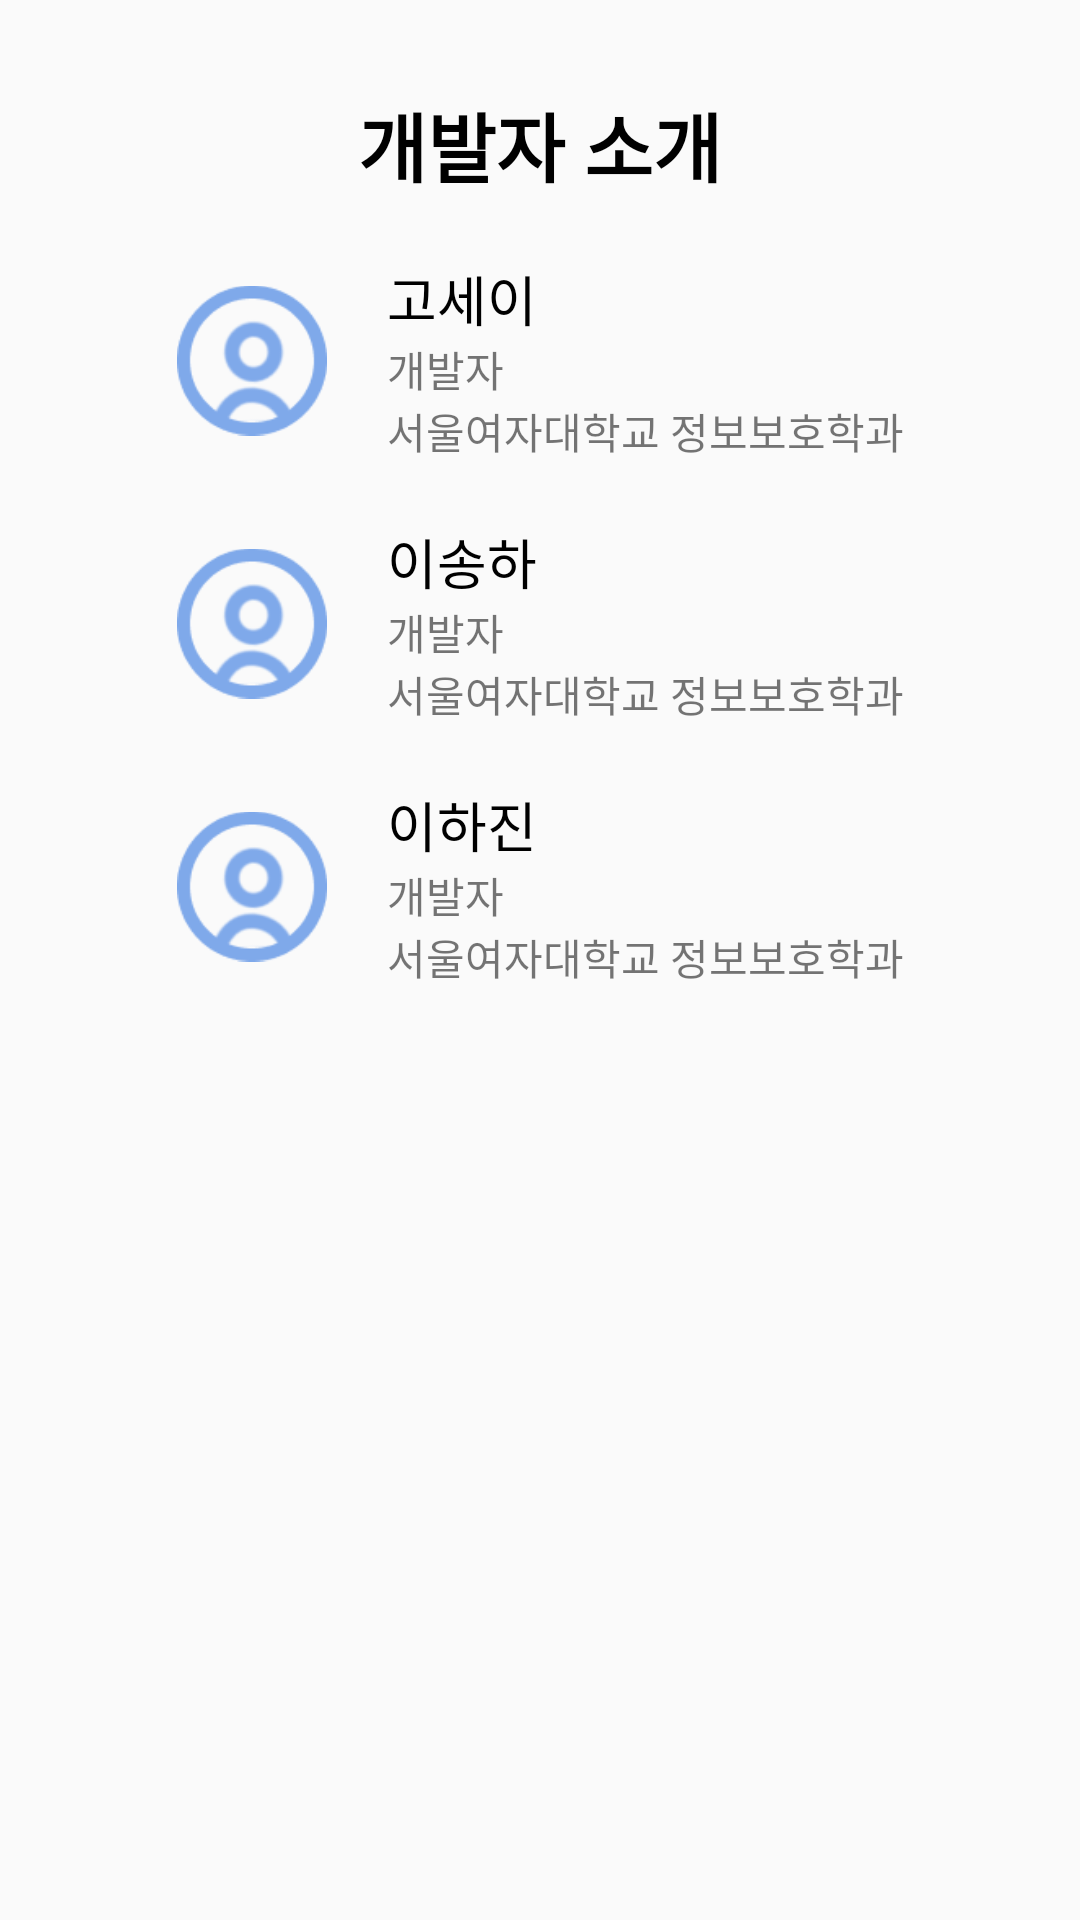

The Android layout XML behind this screen, and the referenced resources:
<!-- AndroidManifest.xml: application theme Theme.WeMi -->
<!-- res/layout/custom_dialog.xml -->
<?xml version="1.0" encoding="utf-8"?>
<androidx.constraintlayout.widget.ConstraintLayout xmlns:android="http://schemas.android.com/apk/res/android"
    xmlns:app="http://schemas.android.com/apk/res-auto"
    android:layout_width="match_parent"
    android:layout_height="match_parent">

    <TextView
        android:id="@+id/title"
        android:layout_width="wrap_content"
        android:layout_height="wrap_content"
        android:text="개발자 소개"
        android:textColor="@color/black"
        android:textSize="25sp"
        android:textStyle="bold"
        android:layout_margin="30dp"
        app:layout_constraintEnd_toEndOf="parent"
        app:layout_constraintStart_toStartOf="parent"
        app:layout_constraintTop_toTopOf="parent" />

    <LinearLayout
        android:layout_width="wrap_content"
        android:layout_height="wrap_content"
        app:layout_constraintEnd_toEndOf="parent"
        app:layout_constraintStart_toStartOf="parent"
        app:layout_constraintTop_toBottomOf="@+id/title"
        android:layout_marginTop="20dp"
        android:gravity="left"
        android:orientation="vertical">

        <LinearLayout
            android:layout_width="wrap_content"
            android:layout_height="wrap_content"
            android:orientation="horizontal"
            android:layout_marginBottom="20dp">
            <ImageView
                android:layout_width="50dp"
                android:layout_height="match_parent"
                android:src="@drawable/mypage"
                android:layout_marginRight="20dp"/>
            <LinearLayout
                android:layout_width="wrap_content"
                android:layout_height="wrap_content"
                android:orientation="vertical"
                android:gravity="left">
                <TextView
                    android:text="고세이"
                    android:layout_width="wrap_content"
                    android:layout_height="wrap_content"
                    android:textColor="@color/black"
                    android:textSize="18sp" />
                <TextView
                    android:text="개발자"
                    android:layout_width="wrap_content"
                    android:layout_height="wrap_content"/>
                <TextView
                    android:text="서울여자대학교 정보보호학과"
                    android:layout_width="wrap_content"
                    android:layout_height="wrap_content"/>
            </LinearLayout>
        </LinearLayout>

        <LinearLayout
            android:layout_width="wrap_content"
            android:layout_height="wrap_content"
            android:orientation="horizontal"
            android:layout_marginBottom="20dp">
            <ImageView
                android:layout_width="50dp"
                android:layout_height="match_parent"
                android:src="@drawable/mypage"
                android:layout_marginRight="20dp"/>
            <LinearLayout
                android:layout_width="wrap_content"
                android:layout_height="wrap_content"
                android:orientation="vertical"
                android:gravity="left">
                <TextView
                    android:text="이송하"
                    android:layout_width="wrap_content"
                    android:layout_height="wrap_content"
                    android:textColor="@color/black"
                    android:textSize="18sp" />
                <TextView
                    android:text="개발자"
                    android:layout_width="wrap_content"
                    android:layout_height="wrap_content"/>
                <TextView
                    android:text="서울여자대학교 정보보호학과"
                    android:layout_width="wrap_content"
                    android:layout_height="wrap_content"/>
            </LinearLayout>
        </LinearLayout>

        <LinearLayout
            android:layout_width="wrap_content"
            android:layout_height="wrap_content"
            android:orientation="horizontal"
            android:layout_marginBottom="30dp">
            <ImageView
                android:layout_width="50dp"
                android:layout_height="match_parent"
                android:src="@drawable/mypage"
                android:layout_marginRight="20dp"/>
            <LinearLayout
                android:layout_width="wrap_content"
                android:layout_height="wrap_content"
                android:orientation="vertical"
                android:gravity="left">
                <TextView
                    android:text="이하진"
                    android:layout_width="wrap_content"
                    android:layout_height="wrap_content"
                    android:textColor="@color/black"
                    android:textSize="18sp" />
                <TextView
                    android:text="개발자"
                    android:layout_width="wrap_content"
                    android:layout_height="wrap_content"/>
                <TextView
                    android:text="서울여자대학교 정보보호학과"
                    android:layout_width="wrap_content"
                    android:layout_height="wrap_content"/>
            </LinearLayout>
        </LinearLayout>




    </LinearLayout>

</androidx.constraintlayout.widget.ConstraintLayout>
<!-- resources referenced by this layout -->
<resources>
  <color name="black">#FF000000</color>
  <!-- drawable mypage: png bitmap (drawable-v24, 4330 bytes) -->
  <style name="Theme.WeMi" parent="Theme.AppCompat.Light">
          
          <item name="windowNoTitle">true</item>
          
          <item name="colorPrimary">@color/purple_500</item>
          <item name="colorPrimaryVariant">@color/purple_700</item>
          <item name="colorOnPrimary">@color/white</item>
          
          <item name="colorSecondary">@color/teal_200</item>
          <item name="colorSecondaryVariant">@color/teal_700</item>
          <item name="colorOnSecondary">@color/black</item>
          
          <item name="android:statusBarColor" tools:targetApi="l">?attr/colorPrimaryVariant</item>
          
      </style>
  <color name="purple_500">#FF6200EE</color>
  <color name="purple_700">#FF3700B3</color>
  <color name="white">#FFFFFFFF</color>
  <color name="teal_200">#FF03DAC5</color>
  <color name="teal_700">#FF018786</color>
</resources>
